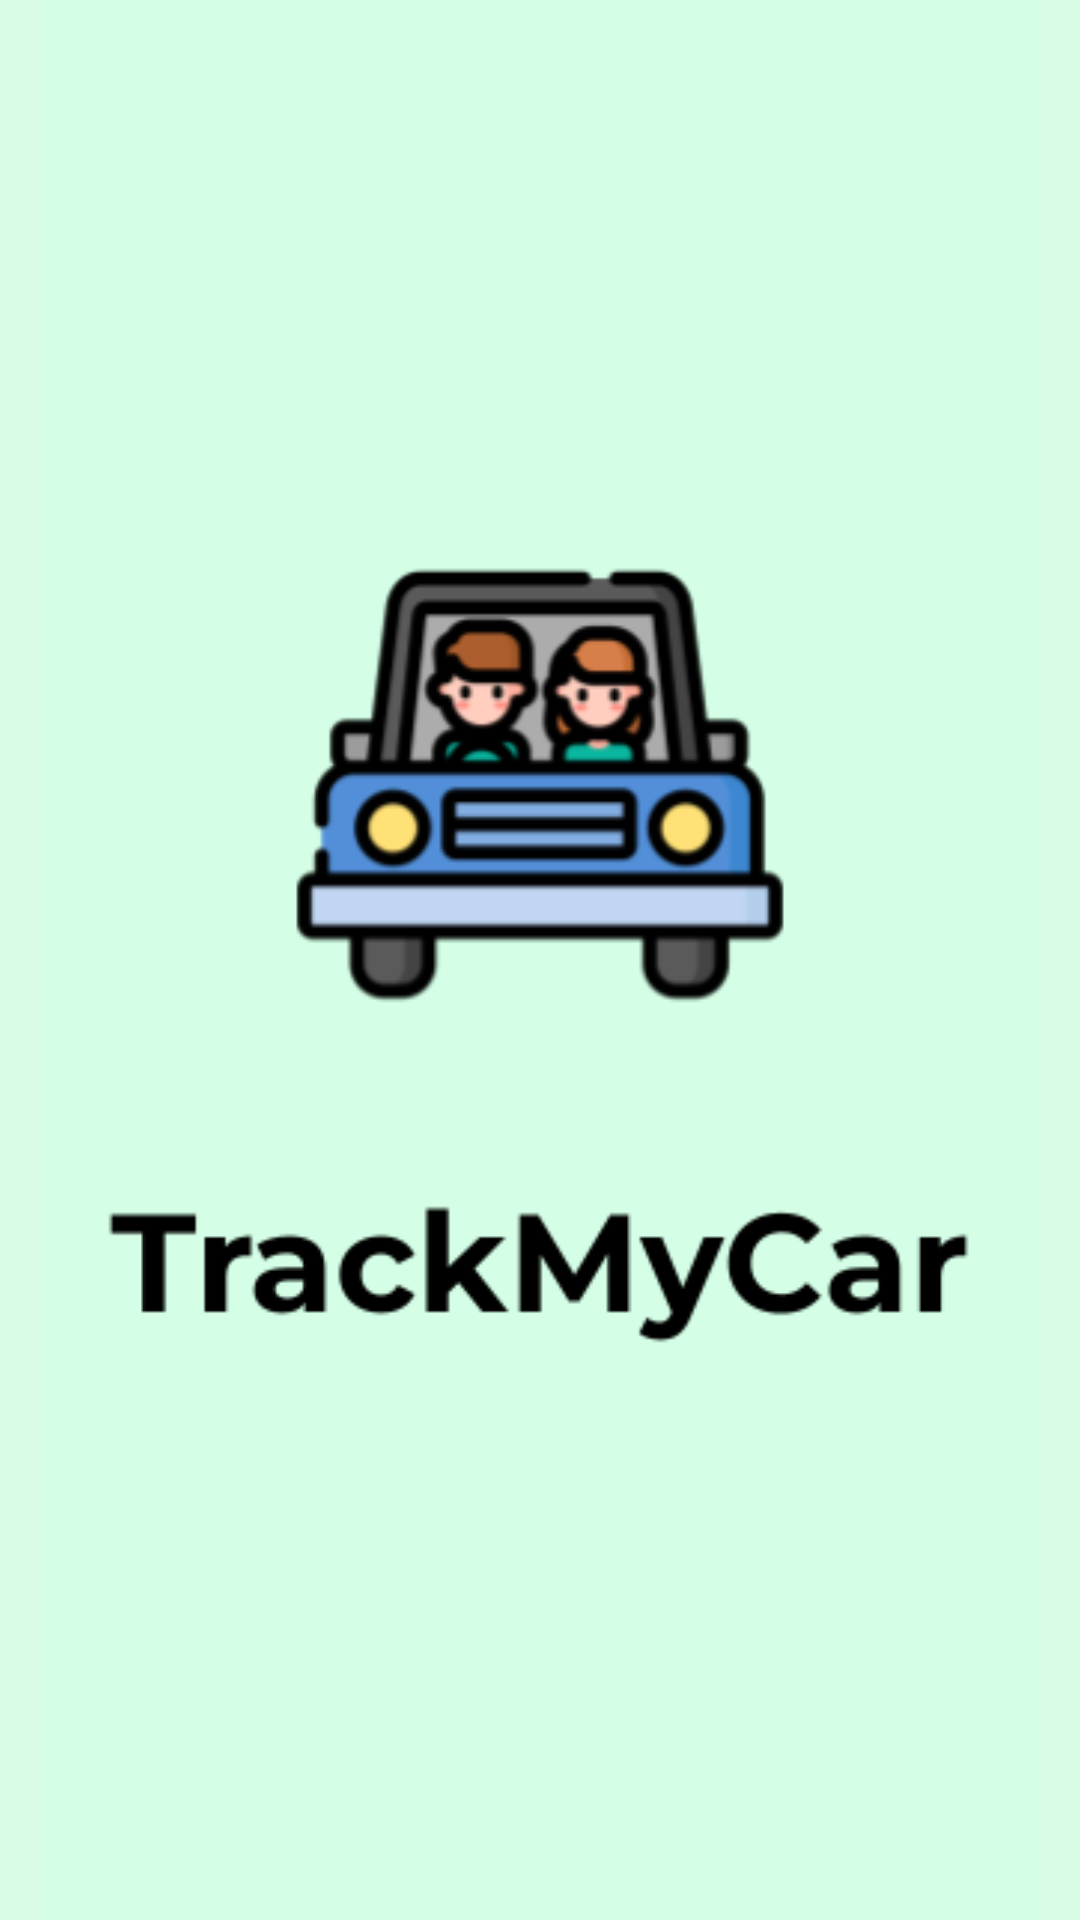

Produce the Android XML layout that renders to this screen, including the resource entries it uses.
<!-- AndroidManifest.xml: application theme Theme.CarTracker -->
<!-- res/layout/activity_splash.xml -->
<?xml version="1.0" encoding="utf-8"?>
<RelativeLayout xmlns:android="http://schemas.android.com/apk/res/android"
    xmlns:app="http://schemas.android.com/apk/res-auto"
    xmlns:tools="http://schemas.android.com/tools"
    android:layout_width="match_parent"
    android:layout_height="match_parent"
    tools:context=".splash">

    <ImageView
        android:layout_width="match_parent"
        android:layout_height="match_parent"
        android:layout_centerInParent="true"
        android:background="#d8fce4"
        app:srcCompat="@drawable/gps_splash"></ImageView>

</RelativeLayout>
<!-- resources referenced by this layout -->
<resources>
  <!-- drawable gps_splash: png bitmap (drawable, 21971 bytes) -->
  <style name="Theme.CarTracker" parent="Theme.AppCompat.Light.NoActionBar">
          
          <item name="colorPrimary">@color/purple_500</item>
          <item name="colorPrimaryVariant">@color/purple_700</item>
          <item name="colorOnPrimary">@color/white</item>
          
          <item name="colorSecondary">@color/teal_200</item>
          <item name="colorSecondaryVariant">@color/teal_700</item>
          <item name="colorOnSecondary">@color/black</item>
          
          <item name="android:statusBarColor" tools:targetApi="l">?attr/colorPrimaryVariant</item>
          
          <item name="android:fontFamily">@font/comfortaa_regular</item>
      </style>
  <!-- not gathered from this repository: default colours our renderer supplied (Android Studio template values) -->
  <color name="purple_500">#FF6200EE</color>
  <color name="purple_700">#FF3700B3</color>
  <color name="teal_200">#FF03DAC5</color>
  <color name="teal_700">#FF018786</color>
  <color name="black">#FF000000</color>
  <color name="white">#FFFFFFFF</color>
</resources>
